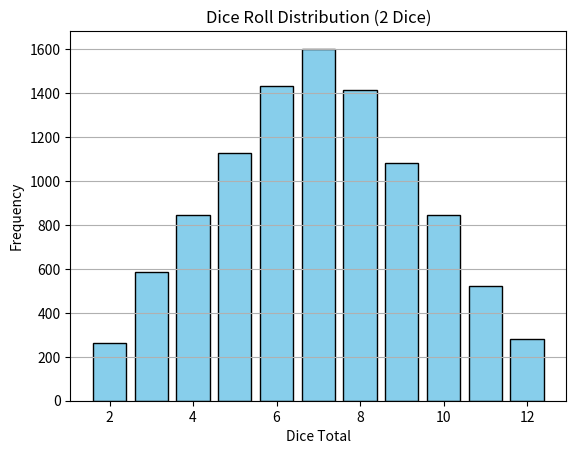

The script that saved this image:
import numpy as np
import matplotlib.pyplot as plt

# Settings
num_rolls = 10000

# Simulate dice rolls
die1 = np.random.randint(1, 7, size=num_rolls)
die2 = np.random.randint(1, 7, size=num_rolls)
totals = die1 + die2

# Analyze results
values, counts = np.unique(totals, return_counts=True)

# Display frequencies
for val, count in zip(values, counts):
    print(f"Total {val}: {count} times")

# Plot results (optional)
plt.bar(values, counts, color='skyblue', edgecolor='black')
plt.title("Dice Roll Distribution (2 Dice)")
plt.xlabel("Dice Total")
plt.ylabel("Frequency")
plt.grid(axis='y')
plt.show()
